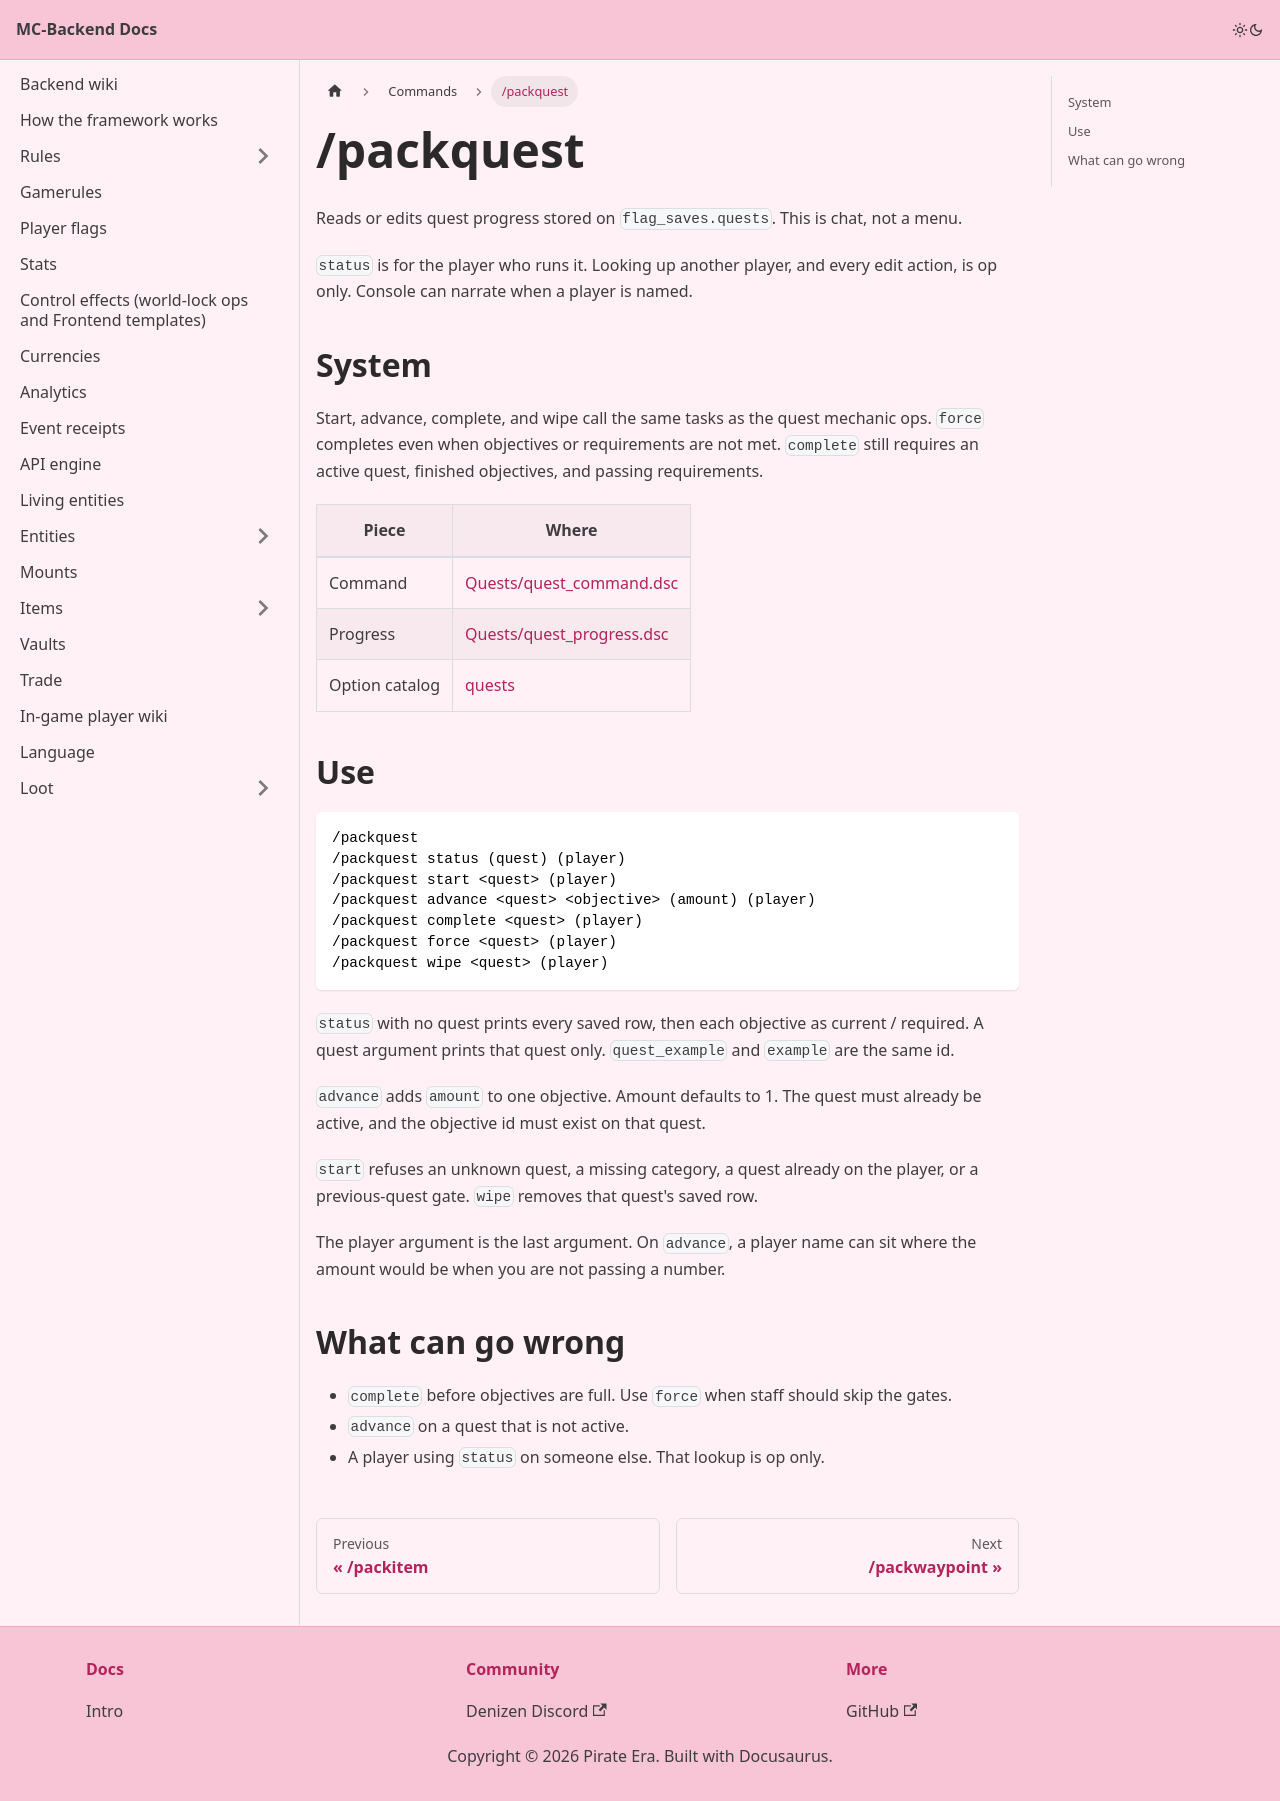

repository: Pirate-Era-Network/MC-Backend-Docs · page: commands/packquest.html · generator: docusaurus

---
sidebar_position: 11
---

# /packquest

Reads or edits quest progress stored on `flag_saves.quests`. This is chat, not a menu.

`status` is for the player who runs it. Looking up another player, and every edit action, is op only. Console can narrate when a player is named.

## System

Start, advance, complete, and wipe call the same tasks as the quest mechanic ops. `force` completes even when objectives or requirements are not met. `complete` still requires an active quest, finished objectives, and passing requirements.

| Piece | Where |
| --- | --- |
| Command | [Quests/quest_command.dsc](https://github.com/Pirate-Era-Network/mc-denizen-core-backend/blob/main/Quests/quest_command.dsc) |
| Progress | [Quests/quest_progress.dsc](https://github.com/Pirate-Era-Network/mc-denizen-core-backend/blob/main/Quests/quest_progress.dsc) |
| Option catalog | [quests](../quests/README.md) |

## Use

```text
/packquest
/packquest status (quest) (player)
/packquest start <quest> (player)
/packquest advance <quest> <objective> (amount) (player)
/packquest complete <quest> (player)
/packquest force <quest> (player)
/packquest wipe <quest> (player)
```

`status` with no quest prints every saved row, then each objective as current / required. A quest argument prints that quest only. `quest_example` and `example` are the same id.

`advance` adds `amount` to one objective. Amount defaults to 1. The quest must already be active, and the objective id must exist on that quest.

`start` refuses an unknown quest, a missing category, a quest already on the player, or a previous-quest gate. `wipe` removes that quest's saved row.

The player argument is the last argument. On `advance`, a player name can sit where the amount would be when you are not passing a number.

## What can go wrong

- `complete` before objectives are full. Use `force` when staff should skip the gates.
- `advance` on a quest that is not active.
- A player using `status` on someone else. That lookup is op only.
